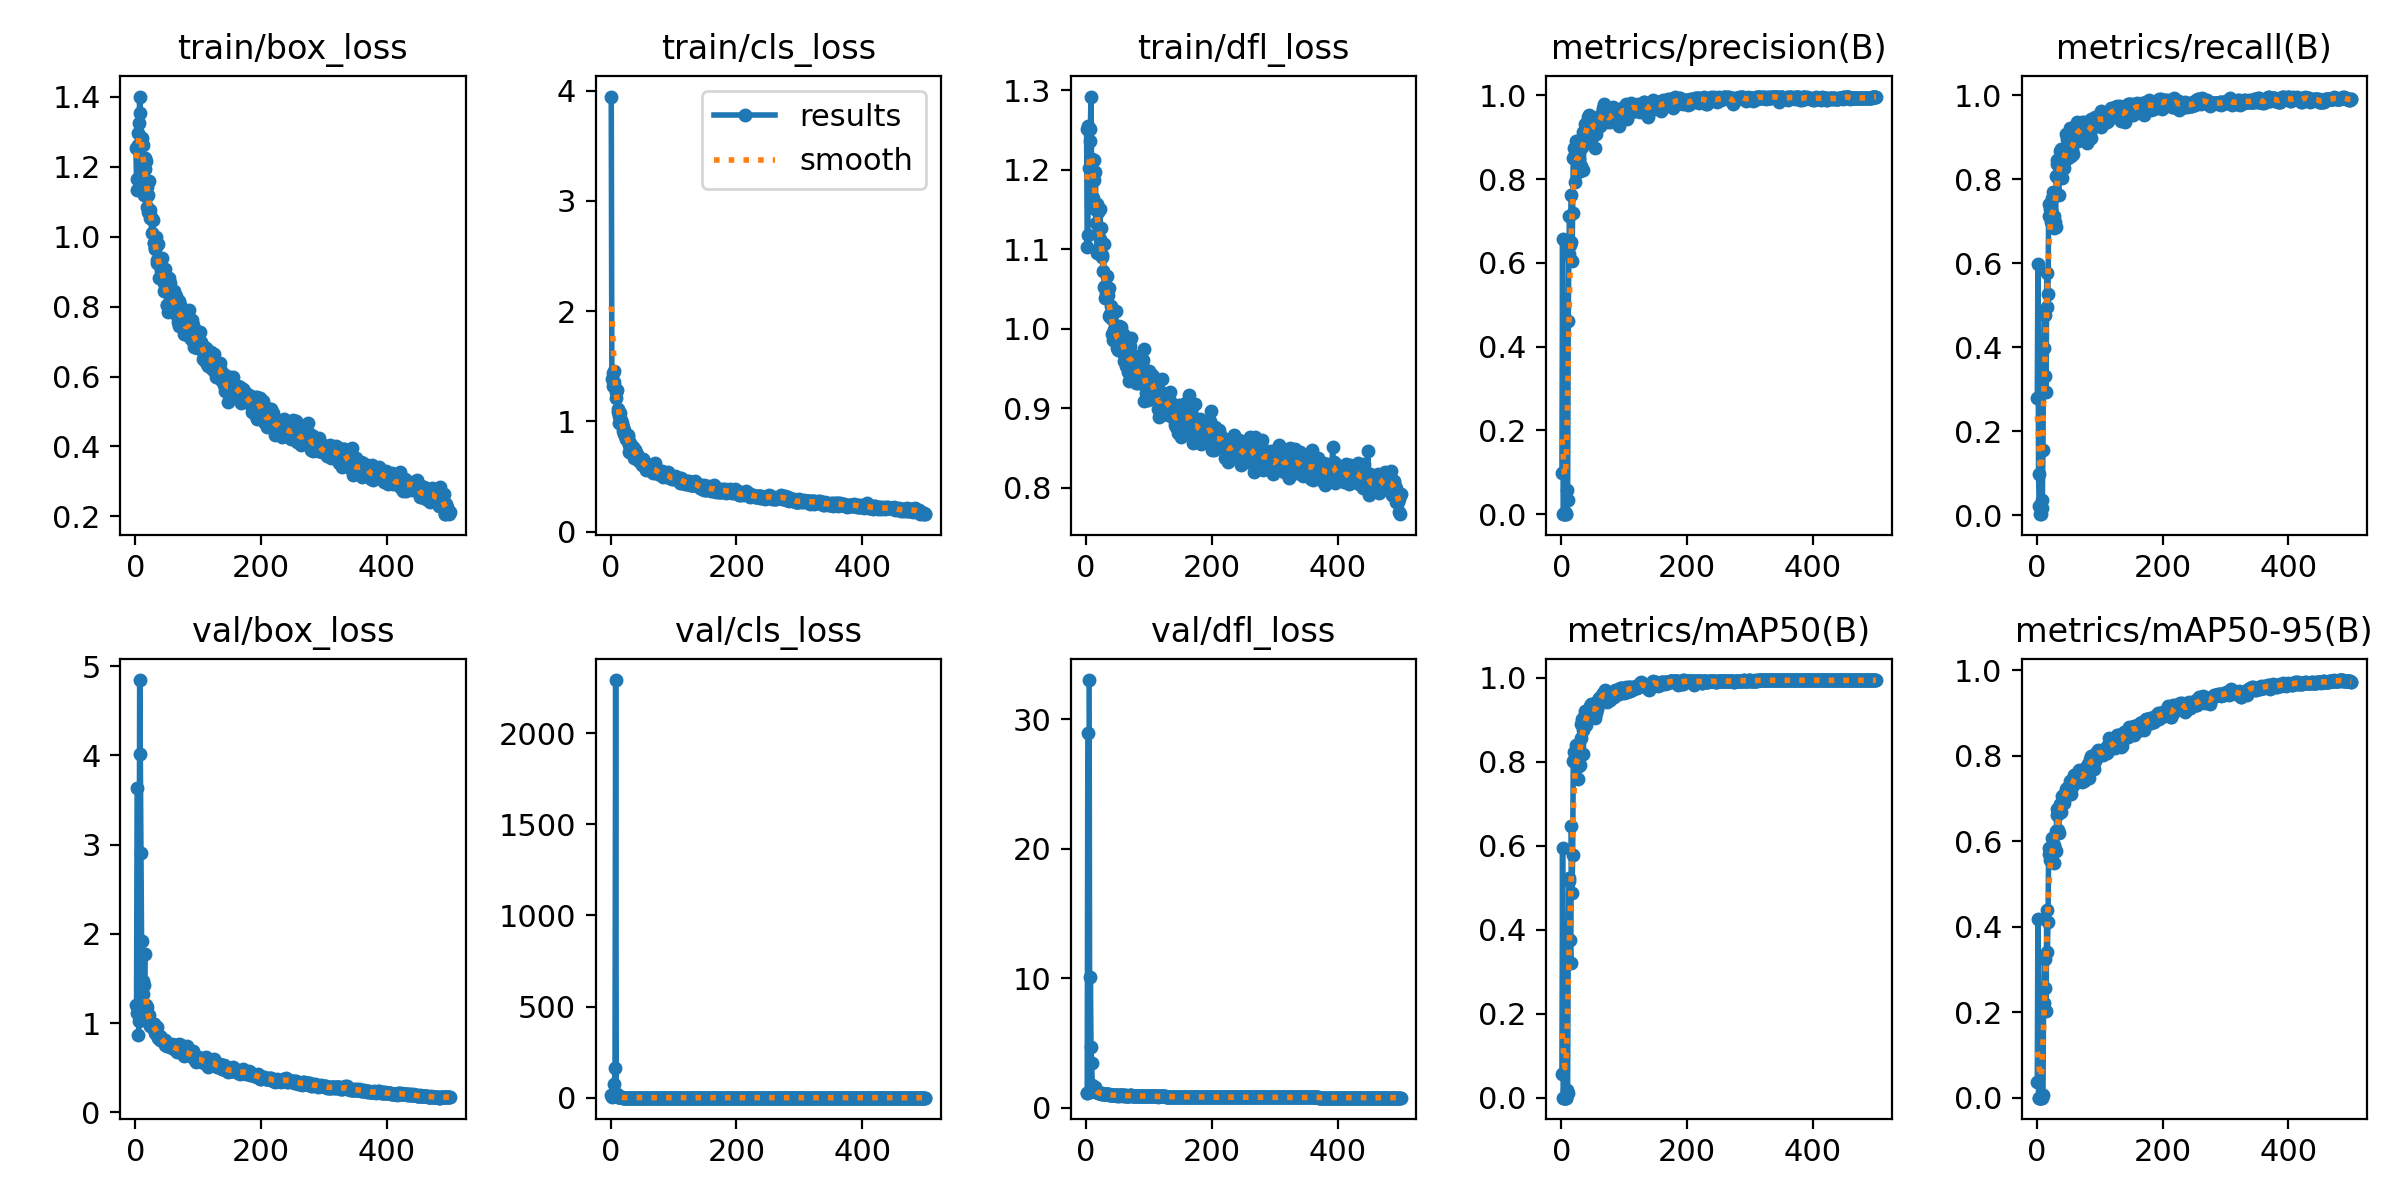

Values plotted in this chart, from the file beside it:
epoch, train/box_loss, train/cls_loss, train/dfl_loss, metrics/precision(B), metrics/recall(B), metrics/mAP50(B), metrics/mAP50-95(B), val/box_loss, val/cls_loss, val/dfl_loss, lr/pg0, lr/pg1, lr/pg2
1, 1.254, 3.945, 1.252, 0.09751, 0.2791, 0.05685, 0.03718, 1.204, 13.56, 1.109, 0.0003, 0.0003, 0.0003
2, 1.164, 1.381, 1.103, 0.6563, 0.5974, 0.5935, 0.4189, 1.116, 2, 1.109, 0.0006188, 0.0006188, 0.0006188
3, 1.135, 1.317, 1.118, 0.00045, 0.09816, 0.00025, 9e-05, 3.63, inf, 28.94, 0.0009363, 0.0009363, 0.0009363
4, 1.263, 1.44, 1.254, 0.00018, 0.02147, 8e-05, 2e-05, nan, nan, nan, 0.001252, 0.001252, 0.001252
5, 1.296, 1.454, 1.202, 0.00018, 0.02147, 8e-05, 2e-05, 0.8648, inf, 33.04, 0.001568, 0.001568, 0.001568
6, 1.325, 1.356, 1.236, 0.00423, 0.00307, 0.00023, 7e-05, 1.019, 75.02, 1.188, 0.001881, 0.001881, 0.001881
7, 1.401, 1.305, 1.251, 0.00023, 0.00307, 0.00011, 2e-05, 4.843, 164.8, 10.12, 0.001976, 0.001976, 0.001976
8, 1.353, 1.261, 1.292, 0.00062, 0.0184, 0.00019, 8e-05, 4.011, 2291, 4.689, 0.001976, 0.001976, 0.001976
9, 1.269, 1.21, 1.194, 0.05701, 0.03681, 0.0175, 0.00541, 2.904, 11.4, 3.436, 0.001972, 0.001972, 0.001972
10, 1.282, 1.287, 1.214, 0.03323, 0.1564, 0.01036, 0.0059, 1.92, 20.18, 1.763, 0.001968, 0.001968, 0.001968
11, 1.197, 1.109, 1.165, 0.4611, 0.3988, 0.3728, 0.2216, 1.476, 5.553, 1.478, 0.001964, 0.001964, 0.001964
12, 1.262, 1.082, 1.212, 0.622, 0.4847, 0.5157, 0.3286, 1.324, 2.711, 1.289, 0.00196, 0.00196, 0.00196
13, 1.201, 1.044, 1.186, 0.7116, 0.4768, 0.5242, 0.3244, 1.475, 1.832, 1.522, 0.001956, 0.001956, 0.001956
14, 1.119, 0.9871, 1.151, 0.6435, 0.3313, 0.376, 0.2558, 1.43, 2.681, 1.441, 0.001953, 0.001953, 0.001953
15, 1.226, 1.076, 1.196, 0.6491, 0.2945, 0.3198, 0.2017, 1.775, 2.308, 1.591, 0.001948, 0.001948, 0.001948
16, 1.193, 1.007, 1.133, 0.7614, 0.5775, 0.6466, 0.4401, 1.186, 1.266, 1.172, 0.001945, 0.001945, 0.001945
17, 1.215, 1.014, 1.157, 0.6043, 0.4969, 0.4878, 0.342, 1.207, 1.772, 1.187, 0.001941, 0.001941, 0.001941
18, 1.087, 0.9868, 1.095, 0.7184, 0.5276, 0.5774, 0.412, 1.183, 1.443, 1.214, 0.001937, 0.001937, 0.001937
19, 1.143, 0.9521, 1.147, 0.8492, 0.7117, 0.8019, 0.5693, 1.044, 0.8833, 1.099, 0.001933, 0.001933, 0.001933
20, 1.119, 0.9163, 1.126, 0.8735, 0.7415, 0.8228, 0.5847, 1.015, 0.9218, 1.087, 0.001929, 0.001929, 0.001929
21, 1.071, 0.8845, 1.1, 0.7931, 0.7301, 0.8002, 0.5558, 1.083, 0.9636, 1.125, 0.001925, 0.001925, 0.001925
22, 1.159, 0.9176, 1.15, 0.861, 0.727, 0.8067, 0.562, 1.087, 0.8985, 1.148, 0.001921, 0.001921, 0.001921
23, 1.077, 0.8756, 1.112, 0.8443, 0.6987, 0.7963, 0.5748, 0.9951, 1.006, 1.087, 0.001917, 0.001917, 0.001917
24, 1.054, 0.8499, 1.126, 0.8913, 0.7547, 0.8394, 0.6083, 0.9623, 0.8267, 1.066, 0.001913, 0.001913, 0.001913
25, 1.057, 0.8403, 1.093, 0.8792, 0.6963, 0.8017, 0.5754, 0.994, 0.926, 1.097, 0.001909, 0.001909, 0.001909
26, 1.01, 0.8542, 1.09, 0.8176, 0.7702, 0.8279, 0.5917, 0.9708, 0.8318, 1.059, 0.001905, 0.001905, 0.001905
27, 1.052, 0.8721, 1.073, 0.8234, 0.6841, 0.7587, 0.5495, 0.9903, 0.9888, 1.075, 0.001901, 0.001901, 0.001901
28, 1.048, 0.8558, 1.107, 0.8475, 0.7117, 0.7896, 0.5909, 0.9441, 0.9121, 1.06, 0.001897, 0.001897, 0.001897
29, 0.9833, 0.7844, 1.053, 0.8923, 0.6994, 0.8138, 0.5825, 0.9884, 0.8685, 1.06, 0.001893, 0.001893, 0.001893
30, 0.9826, 0.7209, 1.039, 0.8201, 0.6871, 0.7933, 0.5778, 0.9953, 1.018, 1.065, 0.001889, 0.001889, 0.001889
31, 0.9641, 0.802, 1.054, 0.8321, 0.8067, 0.8569, 0.6243, 0.9392, 0.7775, 1.032, 0.001885, 0.001885, 0.001885
32, 0.969, 0.7723, 1.045, 0.889, 0.8355, 0.8895, 0.6623, 0.8903, 0.669, 1.031, 0.001881, 0.001881, 0.001881
33, 0.999, 0.7205, 1.067, 0.8762, 0.8471, 0.9013, 0.6747, 0.9173, 0.6651, 1.027, 0.001877, 0.001877, 0.001877
34, 0.9326, 0.7264, 1.04, 0.9127, 0.8021, 0.8759, 0.6265, 0.9596, 0.7821, 1.058, 0.001873, 0.001873, 0.001873
35, 0.9239, 0.7533, 1.042, 0.822, 0.7638, 0.8185, 0.6192, 0.8675, 0.8327, 1.022, 0.001869, 0.001869, 0.001869
36, 0.9795, 0.7638, 1.051, 0.896, 0.8159, 0.8873, 0.665, 0.8381, 0.7515, 0.9907, 0.001865, 0.001865, 0.001865
37, 0.8821, 0.6694, 1.016, 0.9308, 0.8662, 0.9146, 0.6871, 0.8563, 0.6565, 1.01, 0.001861, 0.001861, 0.001861
38, 0.9221, 0.7386, 1.019, 0.9133, 0.873, 0.9208, 0.6876, 0.8491, 0.6505, 0.9793, 0.001857, 0.001857, 0.001857
39, 0.9186, 0.7403, 1.029, 0.894, 0.8537, 0.888, 0.6693, 0.8533, 0.7284, 0.9913, 0.001853, 0.001853, 0.001853
40, 0.9166, 0.6933, 1.014, 0.9275, 0.8344, 0.9098, 0.7069, 0.8085, 0.6368, 0.9753, 0.00185, 0.00185, 0.00185
41, 0.9023, 0.7032, 0.9937, 0.9141, 0.8037, 0.8987, 0.687, 0.8357, 0.6384, 0.9675, 0.001846, 0.001846, 0.001846
42, 0.9385, 0.7011, 1.021, 0.9476, 0.8436, 0.9163, 0.7021, 0.8135, 0.5812, 0.9641, 0.001842, 0.001842, 0.001842
43, 0.8824, 0.6485, 0.9862, 0.9309, 0.8269, 0.9076, 0.6904, 0.8164, 0.586, 0.979, 0.001838, 0.001838, 0.001838
44, 0.8867, 0.6504, 0.9978, 0.9531, 0.8405, 0.9254, 0.6974, 0.8004, 0.5928, 0.9542, 0.001834, 0.001834, 0.001834
45, 0.8664, 0.6645, 0.9984, 0.9309, 0.862, 0.9167, 0.707, 0.7948, 0.6032, 0.9565, 0.00183, 0.00183, 0.00183
46, 0.8449, 0.6275, 0.9974, 0.9432, 0.8742, 0.9316, 0.7176, 0.7971, 0.5836, 0.9635, 0.001826, 0.001826, 0.001826
47, 0.9071, 0.6488, 1.022, 0.9381, 0.908, 0.9373, 0.7218, 0.8139, 0.5577, 0.9632, 0.001822, 0.001822, 0.001822
48, 0.8453, 0.6278, 0.9914, 0.9401, 0.8671, 0.927, 0.7231, 0.7589, 0.554, 0.9374, 0.001818, 0.001818, 0.001818
49, 0.8539, 0.6367, 0.9802, 0.9331, 0.8957, 0.9317, 0.7252, 0.7669, 0.5979, 0.942, 0.001814, 0.001814, 0.001814
50, 0.8055, 0.6037, 0.9753, 0.9085, 0.8497, 0.9127, 0.721, 0.7436, 0.6171, 0.93, 0.00181, 0.00181, 0.00181
51, 0.8052, 0.6582, 0.9738, 0.9396, 0.862, 0.9277, 0.7223, 0.7472, 0.5611, 0.9338, 0.001806, 0.001806, 0.001806
52, 0.7858, 0.6116, 0.9774, 0.9435, 0.8773, 0.9314, 0.7175, 0.7702, 0.5457, 0.9406, 0.001802, 0.001802, 0.001802
53, 0.8807, 0.6386, 1.003, 0.926, 0.9209, 0.9388, 0.7411, 0.7394, 0.5163, 0.9257, 0.001798, 0.001798, 0.001798
54, 0.8596, 0.6063, 0.9968, 0.8747, 0.8562, 0.9047, 0.7097, 0.759, 0.5657, 0.9409, 0.001794, 0.001794, 0.001794
55, 0.8671, 0.611, 0.9978, 0.9082, 0.8589, 0.9169, 0.7214, 0.7546, 0.6049, 0.9414, 0.00179, 0.00179, 0.00179
56, 0.8179, 0.5809, 1.003, 0.925, 0.8703, 0.9247, 0.7344, 0.7311, 0.6052, 0.9399, 0.001786, 0.001786, 0.001786
57, 0.7937, 0.5607, 0.9767, 0.9492, 0.8599, 0.927, 0.7318, 0.758, 0.5859, 0.941, 0.001782, 0.001782, 0.001782
58, 0.8287, 0.6052, 0.9773, 0.9301, 0.8926, 0.9409, 0.7322, 0.7673, 0.5703, 0.9513, 0.001778, 0.001778, 0.001778
59, 0.7882, 0.571, 0.9694, 0.9386, 0.8914, 0.947, 0.7525, 0.724, 0.5413, 0.9296, 0.001774, 0.001774, 0.001774
60, 0.8298, 0.5893, 0.9919, 0.9428, 0.8896, 0.9516, 0.7546, 0.7409, 0.5734, 0.9432, 0.00177, 0.00177, 0.00177
... 440 more rows
